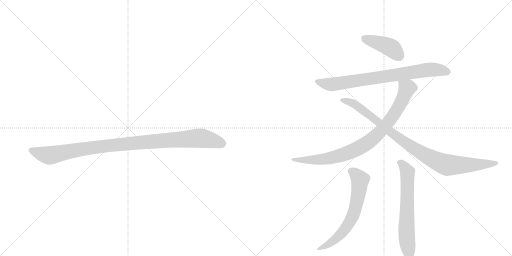
t = 0.00 s
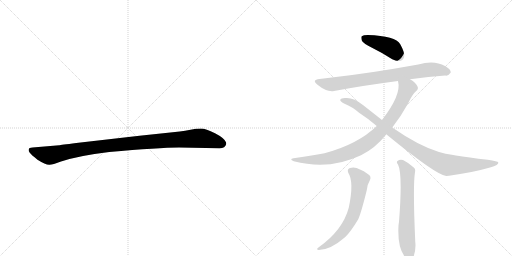
t = 1.28 s
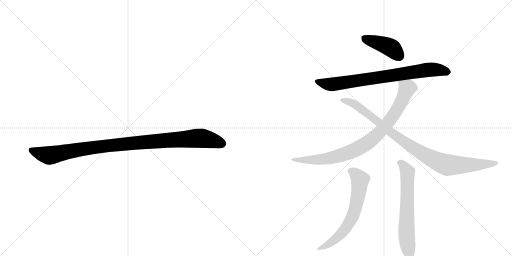
t = 2.56 s
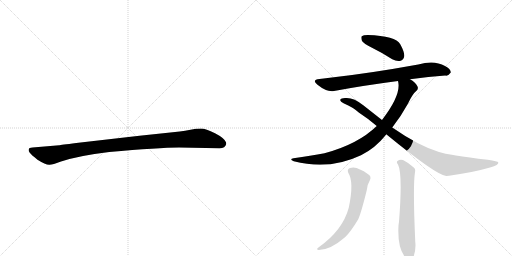
t = 3.85 s
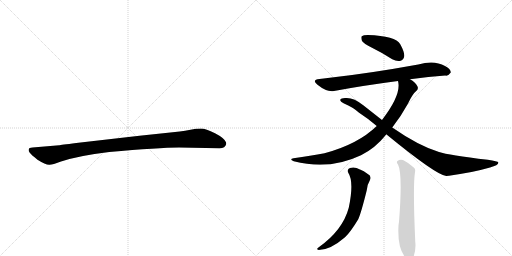
t = 5.13 s
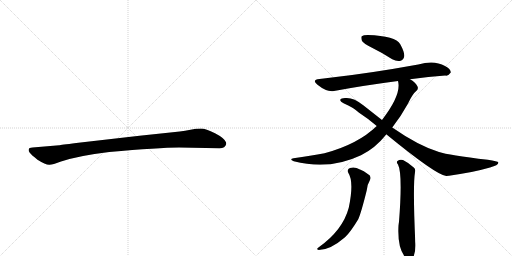
t = 6.41 s

The animated SVG that drew these frames (rendered in a browser with its animation timeline set to each time). Animation: 7 CSS @keyframes rules; one cycle of 6.41 s.

<svg version="1.1" viewBox="0 0 2048 1024" xmlns="http://www.w3.org/2000/svg">
  <g stroke="lightgray" stroke-dasharray="1,1" stroke-width="1" transform="scale(4, 4)">
    <line x1="0" y1="0" x2="256" y2="256"></line>
    <line x1="256" y1="0" x2="0" y2="256"></line>
    <line x1="128" y1="0" x2="128" y2="256"></line>
    <line x1="0" y1="128" x2="256" y2="128"></line>
    <line x1="256" y1="0" x2="512" y2="256"></line>
    <line x1="512" y1="0" x2="256" y2="256"></line>
    <line x1="384" y1="0" x2="384" y2="256"></line>
    <line x1="256" y1="128" x2="512" y2="128"></line>
  </g>
<g transform="scale(1, -1) translate(0, -850)">
   <style type="text/css">
    @keyframes keyframes0 {
      from {
       stroke: black;
       stroke-dashoffset: 1030;
       stroke-width: 128;
       }
       77% {
       animation-timing-function: step-end;
       stroke: black;
       stroke-dashoffset: 0;
       stroke-width: 128;
       }
       to {
       stroke: black;
       stroke-width: 1024;
       }
       }
       #make-me-a-hanzi-animation-0 {
         animation: keyframes0 1.088216s both;
         animation-delay: 0.000000s;
         animation-timing-function: linear;
       }
    @keyframes keyframes1 {
      from {
       stroke: black;
       stroke-dashoffset: 417;
       stroke-width: 128;
       }
       58% {
       animation-timing-function: step-end;
       stroke: black;
       stroke-dashoffset: 0;
       stroke-width: 128;
       }
       to {
       stroke: black;
       stroke-width: 1024;
       }
       }
       #make-me-a-hanzi-animation-1 {
         animation: keyframes1 0.589355s both;
         animation-delay: 1.088216s;
         animation-timing-function: linear;
       }
    @keyframes keyframes2 {
      from {
       stroke: black;
       stroke-dashoffset: 783;
       stroke-width: 128;
       }
       72% {
       animation-timing-function: step-end;
       stroke: black;
       stroke-dashoffset: 0;
       stroke-width: 128;
       }
       to {
       stroke: black;
       stroke-width: 1024;
       }
       }
       #make-me-a-hanzi-animation-2 {
         animation: keyframes2 0.887207s both;
         animation-delay: 1.677572s;
         animation-timing-function: linear;
       }
    @keyframes keyframes3 {
      from {
       stroke: black;
       stroke-dashoffset: 865;
       stroke-width: 128;
       }
       74% {
       animation-timing-function: step-end;
       stroke: black;
       stroke-dashoffset: 0;
       stroke-width: 128;
       }
       to {
       stroke: black;
       stroke-width: 1024;
       }
       }
       #make-me-a-hanzi-animation-3 {
         animation: keyframes3 0.953939s both;
         animation-delay: 2.564779s;
         animation-timing-function: linear;
       }
    @keyframes keyframes4 {
      from {
       stroke: black;
       stroke-dashoffset: 955;
       stroke-width: 128;
       }
       76% {
       animation-timing-function: step-end;
       stroke: black;
       stroke-dashoffset: 0;
       stroke-width: 128;
       }
       to {
       stroke: black;
       stroke-width: 1024;
       }
       }
       #make-me-a-hanzi-animation-4 {
         animation: keyframes4 1.027181s both;
         animation-delay: 3.518717s;
         animation-timing-function: linear;
       }
    @keyframes keyframes5 {
      from {
       stroke: black;
       stroke-dashoffset: 644;
       stroke-width: 128;
       }
       68% {
       animation-timing-function: step-end;
       stroke: black;
       stroke-dashoffset: 0;
       stroke-width: 128;
       }
       to {
       stroke: black;
       stroke-width: 1024;
       }
       }
       #make-me-a-hanzi-animation-5 {
         animation: keyframes5 0.774089s both;
         animation-delay: 4.545898s;
         animation-timing-function: linear;
       }
    @keyframes keyframes6 {
      from {
       stroke: black;
       stroke-dashoffset: 648;
       stroke-width: 128;
       }
       68% {
       animation-timing-function: step-end;
       stroke: black;
       stroke-dashoffset: 0;
       stroke-width: 128;
       }
       to {
       stroke: black;
       stroke-width: 1024;
       }
       }
       #make-me-a-hanzi-animation-6 {
         animation: keyframes6 0.777344s both;
         animation-delay: 5.319987s;
         animation-timing-function: linear;
       }
</style>
<path d="M 716 260 L 878 257 Q 901 257 905 274 Q 905 279 904 281 Q 897 298 860 317 Q 823 336 804 336 Q 784 336 762 331 Q 740 326 719 324 L 558 307 L 305 278 Q 241 270 237 269 L 130 260 Q 116 259 115 253 Q 113 246 119 239 Q 124 232 150 211 Q 183 190 198 191 Q 212 191 241 203 Q 311 227 437 242 Q 636 260 716 260 Z" fill="lightgray"></path> 
<path d="M 1488 659 Q 1527 640 1569 613 Q 1587 603 1603 607 Q 1615 611 1617 626 Q 1618 642 1601 673 Q 1583 706 1471 710 Q 1453 710 1447 705 Q 1443 701 1448 686 Q 1454 676 1488 659 Z" fill="lightgray"></path> 
<path d="M 1640 533 Q 1716 543 1781 548 Q 1793 545 1803 560 Q 1804 573 1780 586 Q 1737 611 1673 592 Q 1475 556 1311 538 Q 1295 537 1278 534 Q 1245 531 1270 511 Q 1307 481 1336 486 Q 1447 507 1592 526 L 1640 533 Z" fill="lightgray"></path> 
<path d="M 1569 340 Q 1603 383 1631 434 Q 1650 474 1664 485 Q 1676 495 1669 506 Q 1662 521 1640 533 C 1615 550 1588 556 1592 526 Q 1607 472 1528 370 L 1507 346 Q 1432 273 1298 237 Q 1244 227 1174 217 Q 1155 213 1175 205 Q 1317 168 1444 229 Q 1501 257 1544 311 Q 1544 312 1545 313 L 1569 340 Z" fill="lightgray"></path> 
<path d="M 1545 313 Q 1744 150 1785 146 Q 1789 147 1796 147 Q 1887 159 1960 180 Q 1997 190 1993 201 Q 1992 205 1951 211 Q 1794 229 1756 242 Q 1674 267 1569 340 L 1528 370 L 1453 429 Q 1413 462 1380 458 Q 1364 457 1361 451 Q 1360 444 1376 436 Q 1412 421 1435 400 Q 1469 378 1507 346 L 1545 313 Z" fill="lightgray"></path> 
<path d="M 1393 159 Q 1417 123 1395 19 Q 1371 -71 1275 -139 Q 1262 -148 1275 -150 Q 1321 -150 1380 -99 Q 1401 -80 1433 -27 Q 1445 0 1467 89 Q 1468 110 1479 128 Q 1488 146 1471 154 Q 1455 167 1440 172 Q 1418 185 1400 178 Q 1387 174 1393 159 Z" fill="lightgray"></path> 
<path d="M 1592 192 Q 1611 155 1596 -37 Q 1595 -44 1594 -52 Q 1588 -161 1636 -192 Q 1648 -193 1653 -180 Q 1665 -147 1661 -117 Q 1651 109 1660 161 Q 1663 174 1655 180 Q 1631 201 1612 210 Q 1599 214 1590 206 Q 1584 202 1592 192 Z" fill="lightgray"></path> 
      <clipPath id="make-me-a-hanzi-clip-0">
      <path d="M 716 260 L 878 257 Q 901 257 905 274 Q 905 279 904 281 Q 897 298 860 317 Q 823 336 804 336 Q 784 336 762 331 Q 740 326 719 324 L 558 307 L 305 278 Q 241 270 237 269 L 130 260 Q 116 259 115 253 Q 113 246 119 239 Q 124 232 150 211 Q 183 190 198 191 Q 212 191 241 203 Q 311 227 437 242 Q 636 260 716 260 Z" fill="lightgray"></path>
      </clipPath>
      <path clip-path="url(#make-me-a-hanzi-clip-0)" d="M 125 248 L 196 228 L 411 265 L 788 297 L 837 292 L 889 275 " fill="none" id="make-me-a-hanzi-animation-0" stroke-dasharray="902 1804" stroke-linecap="round"></path>

      <clipPath id="make-me-a-hanzi-clip-1">
      <path d="M 1488 659 Q 1527 640 1569 613 Q 1587 603 1603 607 Q 1615 611 1617 626 Q 1618 642 1601 673 Q 1583 706 1471 710 Q 1453 710 1447 705 Q 1443 701 1448 686 Q 1454 676 1488 659 Z" fill="lightgray"></path>
      </clipPath>
      <path clip-path="url(#make-me-a-hanzi-clip-1)" d="M 1455 699 L 1566 658 L 1596 627 " fill="none" id="make-me-a-hanzi-animation-1" stroke-dasharray="289 578" stroke-linecap="round"></path>

      <clipPath id="make-me-a-hanzi-clip-2">
      <path d="M 1640 533 Q 1716 543 1781 548 Q 1793 545 1803 560 Q 1804 573 1780 586 Q 1737 611 1673 592 Q 1475 556 1311 538 Q 1295 537 1278 534 Q 1245 531 1270 511 Q 1307 481 1336 486 Q 1447 507 1592 526 L 1640 533 Z" fill="lightgray"></path>
      </clipPath>
      <path clip-path="url(#make-me-a-hanzi-clip-2)" d="M 1271 523 L 1329 512 L 1718 572 L 1764 570 L 1791 562 " fill="none" id="make-me-a-hanzi-animation-2" stroke-dasharray="655 1310" stroke-linecap="round"></path>

      <clipPath id="make-me-a-hanzi-clip-3">
      <path d="M 1569 340 Q 1603 383 1631 434 Q 1650 474 1664 485 Q 1676 495 1669 506 Q 1662 521 1640 533 C 1615 550 1588 556 1592 526 Q 1607 472 1528 370 L 1507 346 Q 1432 273 1298 237 Q 1244 227 1174 217 Q 1155 213 1175 205 Q 1317 168 1444 229 Q 1501 257 1544 311 Q 1544 312 1545 313 L 1569 340 Z" fill="lightgray"></path>
      </clipPath>
      <path clip-path="url(#make-me-a-hanzi-clip-3)" d="M 1599 522 L 1627 496 L 1605 441 L 1546 352 L 1469 278 L 1397 240 L 1326 218 L 1251 210 L 1184 212 " fill="none" id="make-me-a-hanzi-animation-3" stroke-dasharray="737 1474" stroke-linecap="round"></path>

      <clipPath id="make-me-a-hanzi-clip-4">
      <path d="M 1545 313 Q 1744 150 1785 146 Q 1789 147 1796 147 Q 1887 159 1960 180 Q 1997 190 1993 201 Q 1992 205 1951 211 Q 1794 229 1756 242 Q 1674 267 1569 340 L 1528 370 L 1453 429 Q 1413 462 1380 458 Q 1364 457 1361 451 Q 1360 444 1376 436 Q 1412 421 1435 400 Q 1469 378 1507 346 L 1545 313 Z" fill="lightgray"></path>
      </clipPath>
      <path clip-path="url(#make-me-a-hanzi-clip-4)" d="M 1367 449 L 1422 432 L 1586 302 L 1709 224 L 1759 200 L 1799 189 L 1988 198 " fill="none" id="make-me-a-hanzi-animation-4" stroke-dasharray="827 1654" stroke-linecap="round"></path>

      <clipPath id="make-me-a-hanzi-clip-5">
      <path d="M 1393 159 Q 1417 123 1395 19 Q 1371 -71 1275 -139 Q 1262 -148 1275 -150 Q 1321 -150 1380 -99 Q 1401 -80 1433 -27 Q 1445 0 1467 89 Q 1468 110 1479 128 Q 1488 146 1471 154 Q 1455 167 1440 172 Q 1418 185 1400 178 Q 1387 174 1393 159 Z" fill="lightgray"></path>
      </clipPath>
      <path clip-path="url(#make-me-a-hanzi-clip-5)" d="M 1403 166 L 1416 160 L 1440 132 L 1432 65 L 1411 -14 L 1359 -91 L 1324 -121 L 1281 -144 " fill="none" id="make-me-a-hanzi-animation-5" stroke-dasharray="516 1032" stroke-linecap="round"></path>

      <clipPath id="make-me-a-hanzi-clip-6">
      <path d="M 1592 192 Q 1611 155 1596 -37 Q 1595 -44 1594 -52 Q 1588 -161 1636 -192 Q 1648 -193 1653 -180 Q 1665 -147 1661 -117 Q 1651 109 1660 161 Q 1663 174 1655 180 Q 1631 201 1612 210 Q 1599 214 1590 206 Q 1584 202 1592 192 Z" fill="lightgray"></path>
      </clipPath>
      <path clip-path="url(#make-me-a-hanzi-clip-6)" d="M 1599 200 L 1630 163 L 1626 -64 L 1638 -180 " fill="none" id="make-me-a-hanzi-animation-6" stroke-dasharray="520 1040" stroke-linecap="round"></path>

</g>
</svg>
